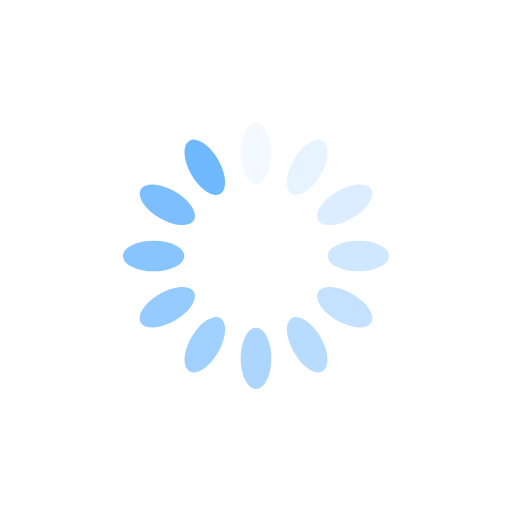
t = 0.00 s
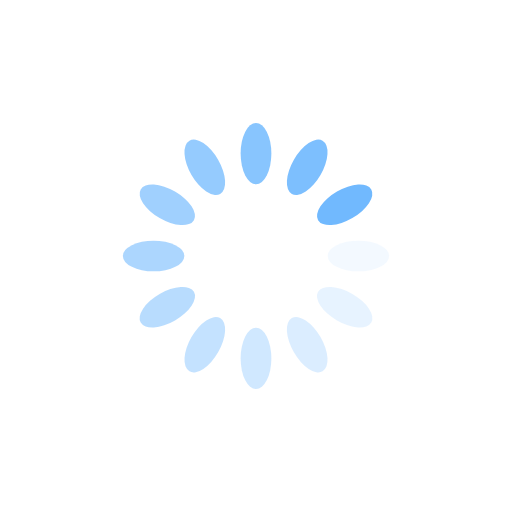
t = 0.25 s
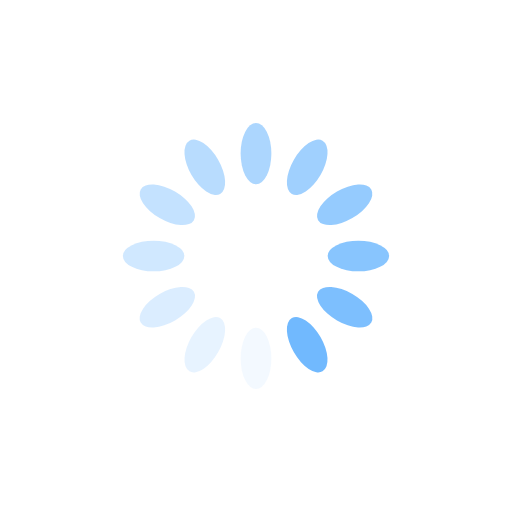
t = 0.50 s
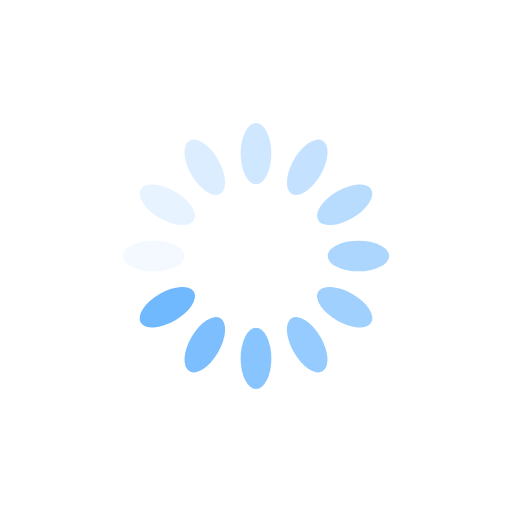
t = 0.75 s

The animated SVG that drew these frames (rendered in a browser with its animation timeline set to each time). Animation: 12 SMIL elements (animate=12); one cycle of 1.00 s, repeats indefinitely.

<?xml version="1.0" encoding="utf-8"?>
<svg xmlns="http://www.w3.org/2000/svg" xmlns:xlink="http://www.w3.org/1999/xlink" style="margin: auto; display: block; shape-rendering: auto;" width="200px" height="200px" viewBox="0 0 100 100" preserveAspectRatio="xMidYMid">
<g transform="rotate(0 50 50)">
  <rect x="47" y="24" rx="3" ry="6" width="6" height="12" fill="#71b9fe">
    <animate attributeName="opacity" values="1;0" keyTimes="0;1" dur="1s" begin="-0.9166666666666666s" repeatCount="indefinite"></animate>
  </rect>
</g><g transform="rotate(30 50 50)">
  <rect x="47" y="24" rx="3" ry="6" width="6" height="12" fill="#71b9fe">
    <animate attributeName="opacity" values="1;0" keyTimes="0;1" dur="1s" begin="-0.8333333333333334s" repeatCount="indefinite"></animate>
  </rect>
</g><g transform="rotate(60 50 50)">
  <rect x="47" y="24" rx="3" ry="6" width="6" height="12" fill="#71b9fe">
    <animate attributeName="opacity" values="1;0" keyTimes="0;1" dur="1s" begin="-0.75s" repeatCount="indefinite"></animate>
  </rect>
</g><g transform="rotate(90 50 50)">
  <rect x="47" y="24" rx="3" ry="6" width="6" height="12" fill="#71b9fe">
    <animate attributeName="opacity" values="1;0" keyTimes="0;1" dur="1s" begin="-0.6666666666666666s" repeatCount="indefinite"></animate>
  </rect>
</g><g transform="rotate(120 50 50)">
  <rect x="47" y="24" rx="3" ry="6" width="6" height="12" fill="#71b9fe">
    <animate attributeName="opacity" values="1;0" keyTimes="0;1" dur="1s" begin="-0.5833333333333334s" repeatCount="indefinite"></animate>
  </rect>
</g><g transform="rotate(150 50 50)">
  <rect x="47" y="24" rx="3" ry="6" width="6" height="12" fill="#71b9fe">
    <animate attributeName="opacity" values="1;0" keyTimes="0;1" dur="1s" begin="-0.5s" repeatCount="indefinite"></animate>
  </rect>
</g><g transform="rotate(180 50 50)">
  <rect x="47" y="24" rx="3" ry="6" width="6" height="12" fill="#71b9fe">
    <animate attributeName="opacity" values="1;0" keyTimes="0;1" dur="1s" begin="-0.4166666666666667s" repeatCount="indefinite"></animate>
  </rect>
</g><g transform="rotate(210 50 50)">
  <rect x="47" y="24" rx="3" ry="6" width="6" height="12" fill="#71b9fe">
    <animate attributeName="opacity" values="1;0" keyTimes="0;1" dur="1s" begin="-0.3333333333333333s" repeatCount="indefinite"></animate>
  </rect>
</g><g transform="rotate(240 50 50)">
  <rect x="47" y="24" rx="3" ry="6" width="6" height="12" fill="#71b9fe">
    <animate attributeName="opacity" values="1;0" keyTimes="0;1" dur="1s" begin="-0.25s" repeatCount="indefinite"></animate>
  </rect>
</g><g transform="rotate(270 50 50)">
  <rect x="47" y="24" rx="3" ry="6" width="6" height="12" fill="#71b9fe">
    <animate attributeName="opacity" values="1;0" keyTimes="0;1" dur="1s" begin="-0.16666666666666666s" repeatCount="indefinite"></animate>
  </rect>
</g><g transform="rotate(300 50 50)">
  <rect x="47" y="24" rx="3" ry="6" width="6" height="12" fill="#71b9fe">
    <animate attributeName="opacity" values="1;0" keyTimes="0;1" dur="1s" begin="-0.08333333333333333s" repeatCount="indefinite"></animate>
  </rect>
</g><g transform="rotate(330 50 50)">
  <rect x="47" y="24" rx="3" ry="6" width="6" height="12" fill="#71b9fe">
    <animate attributeName="opacity" values="1;0" keyTimes="0;1" dur="1s" begin="0s" repeatCount="indefinite"></animate>
  </rect>
</g>
<!-- [ldio] generated by https://loading.io/ --></svg>